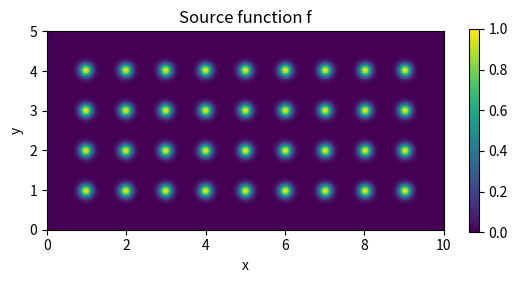
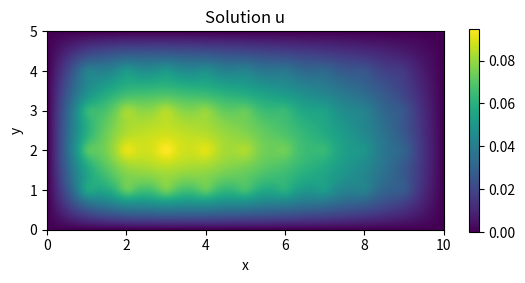
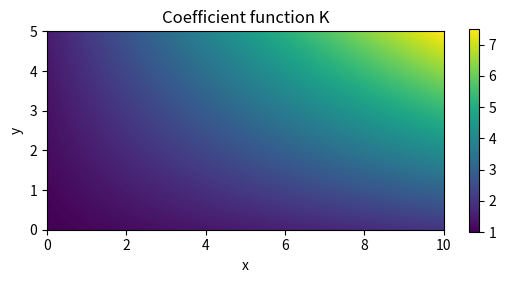

Python code for these plots, in order:
# Solving a 2D homogeneous & non-homogeneous Poisson's equation with a given source function
# and zero Dirichlet B.C. using Finite Volume Method (FDM)

import numpy as np
import matplotlib.pyplot as plt
import scipy.sparse as sp
import scipy.sparse.linalg as la


# Generate grid for FV mesh
def generate_FVgrid(LeftX, LeftY, RightX, RightY, Nx, Ny):
    
    """
    Inputs: X and Y co-ordinates of the domain and the no. of intervals in each direction
    Returns arrays x and y of the grid points of the Finite Volume and dx,dy - the mesh size
    """
    
    
    dx = (RightX-LeftX)/Nx
    dy = (RightY-LeftY)/Ny
    
    x,y = np.mgrid[LeftX+dx:RightX:dx,LeftY+dy:RightY:dy]
    
    return x,y,dx,dy

# Generate grid for coefficient K
def generate_Kgrid(LeftX, LeftY, RightX, RightY, Nx, Ny):
    
    """
    Inputs: X and Y co-ordinates of the domain and the no. of intervals in each direction
    Returns arrays x and y of the grid points on which the coefficient K is evaluated
    """
    
    
    dx = (RightX-LeftX)/Nx
    dy = (RightY-LeftY)/Ny
    
    x,y = np.mgrid[LeftX:RightX+dx:dx,LeftY:RightY+dy:dy]
    
    return x,y

#Function for generating the source function f - 
def sourcefunc(x,y,Nx,Ny):
    alpha = -40
    f = np.zeros(shape=(Nx-1,Ny-1))
    for m in range(Nx-1):
        for n in range(Ny-1):
            for i in range(1,10):
                for j in range(1,5):
                    f[m,n] = f[m,n]+np.exp(alpha*np.power(x[m,n]-i,2)+alpha*np.power(y[m,n]-j,2))

    return f

#Defining the coefficient functions - 
def coeffK1(x,y,Nx,Ny):
    
    """ Homogeneous coefficient K = 1
    """
    
    K=np.ones(shape=(Nx+1,Ny+1))
    
    return K

def coeffK2(x,y,Nx,Ny):
    
    """ Non homogeneous coefficient example - 
    K = 1 + 0.1*(x + y + xy)
    """
    
    K=1+0.1*(x+y+np.multiply(x,y))
    
    return K


def boundary_value(x,y):

    """
    Example non-zero Dirichlet BC
    """

    return 0*np.ones_like(x)


def create2DLFVM(Nx,Ny,dx,dy,K):
    
    """ Creates a 2D FVM matrix for homogeneous and non-homogeneous Poisson
    equation with zero Dirichlet boundary condition
    """
    
    diag1 = np.empty(shape=(Nx-1,Ny-1))
    for m in range(Nx-1):
        for n in range(Ny-1):
            diag1[m,n] = (K[m,n+1]+K[m+1,n+1])/(2*np.power(dx,2)) + (K[m+1,n]+K[m+1,n+1])/(2*np.power(dy,2)) + (K[m+1,n+1]+K[m+2,n+1])/(2*np.power(dx,2)) + (K[m+1,n+1]+K[m+1,n+2])/(2*np.power(dy,2))
    diag1 = np.reshape(diag1,((Nx-1)*(Ny-1)),order='F')

    diag2 = np.zeros(shape=(Nx-1,Ny-1))
    for m in range(Nx-1):
        for n in range(Ny-1):
            diag2[m,n] = -1*(K[m,n+1]+K[m+1,n+1])/(2*np.power(dx,2))
    diag2[0,:] = 0
    diag2 = np.reshape(diag2,((Nx-1)*(Ny-1)),order='F')
    diag2 = np.delete(diag2,0)

    diag3 = np.zeros(shape=(Nx-1,Ny-1))
    for m in range(Nx-1):
        for n in range(Ny-1):
            diag3[m,n] = -1*(K[m+1,n+1]+K[m+1,n+2])/(2*np.power(dy,2))
    diag3 = np.delete(diag3,Ny-2,1)
    diag3 = np.reshape(diag3,((Nx-1)*(Ny-2)),order='F')

    diagonals = [diag1,diag2,diag2,diag3,diag3]
    A = sp.diags(diagonals,[0,-1,1,Nx-1,-(Nx-1)],format='csc')

    return A


def apply_nonzero_dirichlet(f,Nx,Ny,dx,dy,LeftX,RightX,LeftY,RightY):
    
    """ Modifies the RHS vector to include non zero dirichlet BC """
    
    f_mod = f.copy()

    x = np.linspace(LeftX,RightX,Nx+1)
    y = np.linspace(LeftY,RightY,Ny+1)

    # LEFT boundary
    for j in range(Ny-1):

        bc = boundary_value(LeftX,y[j+1])

        f_mod[0,j] += bc/(dx*dx)

    # RIGHT boundary
    for j in range(Ny-1):

        bc = boundary_value(RightX,y[j+1])

        f_mod[Nx-2,j] += bc/(dx*dx)

    # BOTTOM boundary
    for i in range(Nx-1):

        bc = boundary_value(x[i+1],LeftY)

        f_mod[i,0] += bc/(dy*dy)

    # TOP boundary
    for i in range(Nx-1):

        bc = boundary_value(x[i+1],RightY)

        f_mod[i,Ny-2] += bc/(dy*dy)

    return f_mod


def solve(A,f,Nx,Ny,LeftX,RightX,LeftY,RightY,order="f"):
    
    """
    Given the system matrix A and the source function f,
    return the solution u on each grid point
    
    order = 'f' corresponds to lexicographic ordering
    """
    
    # Reshape 2d array of source function into a 1d array following lexicograhic ordering (f)
    fLX = f.reshape(-1, order=order)
    
    # Solve u = A^{-1} * f
    u = la.spsolve(A,fLX)
    
    u2d = u.reshape(f.shape, order=order)
    
    uArr = np.zeros((Nx+1,Ny+1))
    
    # interior
    uArr[1:-1,1:-1] = u2d

    x = np.linspace(LeftX,RightX,Nx+1)
    y = np.linspace(LeftY,RightY,Ny+1)

    # left/right boundaries
    for j in range(Ny+1):

        uArr[0,j] = boundary_value(LeftX,y[j])

        uArr[-1,j] = boundary_value(RightX,y[j])

    # bottom/top boundaries
    for i in range(Nx+1):

        uArr[i,0] = boundary_value(x[i],LeftY)

        uArr[i,-1] = boundary_value(x[i],RightY)

    return uArr


def plot_field(field, LeftX,RightX,LeftY,RightY, title):
    
    plt.figure()
    plt.imshow(field.transpose(), origin='lower',extent=[LeftX,RightX,LeftY,RightY])
    plt.title(title)
    plt.xlabel('x')
    plt.ylabel('y')
    plt.colorbar(shrink=0.55)
    plt.show(block = True)


def main():
    
    #Problem parameters - 
    LeftX = 0.0
    RightX = 10.0
    LeftY = 0.0
    RightY = 5.0
    Nx = 200
    Ny = 100

    # Generate grid for FV mesh
    x,y,dx,dy = generate_FVgrid(LeftX, LeftY, RightX, RightY, Nx, Ny)
    
    # Generate grid for coefficient K
    x1, y1 = generate_Kgrid(LeftX, LeftY, RightX, RightY, Nx, Ny)
    
    # specify the source function f (modify the source function accordingly)
    f = sourcefunc(x,y,Nx,Ny)
    
    # Generate coefficient K (modify/add this coefficient accordingly)
    K = coeffK2(x1,y1,Nx,Ny)
    
    # Get the sparse 2D FVM matrix A
    A = create2DLFVM(Nx,Ny,dx,dy,K)
    
    f_mod = apply_nonzero_dirichlet(f,Nx,Ny,dx,dy,LeftX,RightX,LeftY,RightY)
    
    # Main solve
    u = solve(A, f_mod, Nx,Ny,LeftX,RightX,LeftY,RightY,order='f')
    
    # plotting the desired fields
    plot_field(f, LeftX,RightX,LeftY,RightY, 'Source function f')
    plot_field(u, LeftX,RightX,LeftY,RightY, 'Solution u')
    plot_field(K, LeftX,RightX,LeftY,RightY, 'Coefficient function K')
    
if __name__ == "__main__":
    main()
